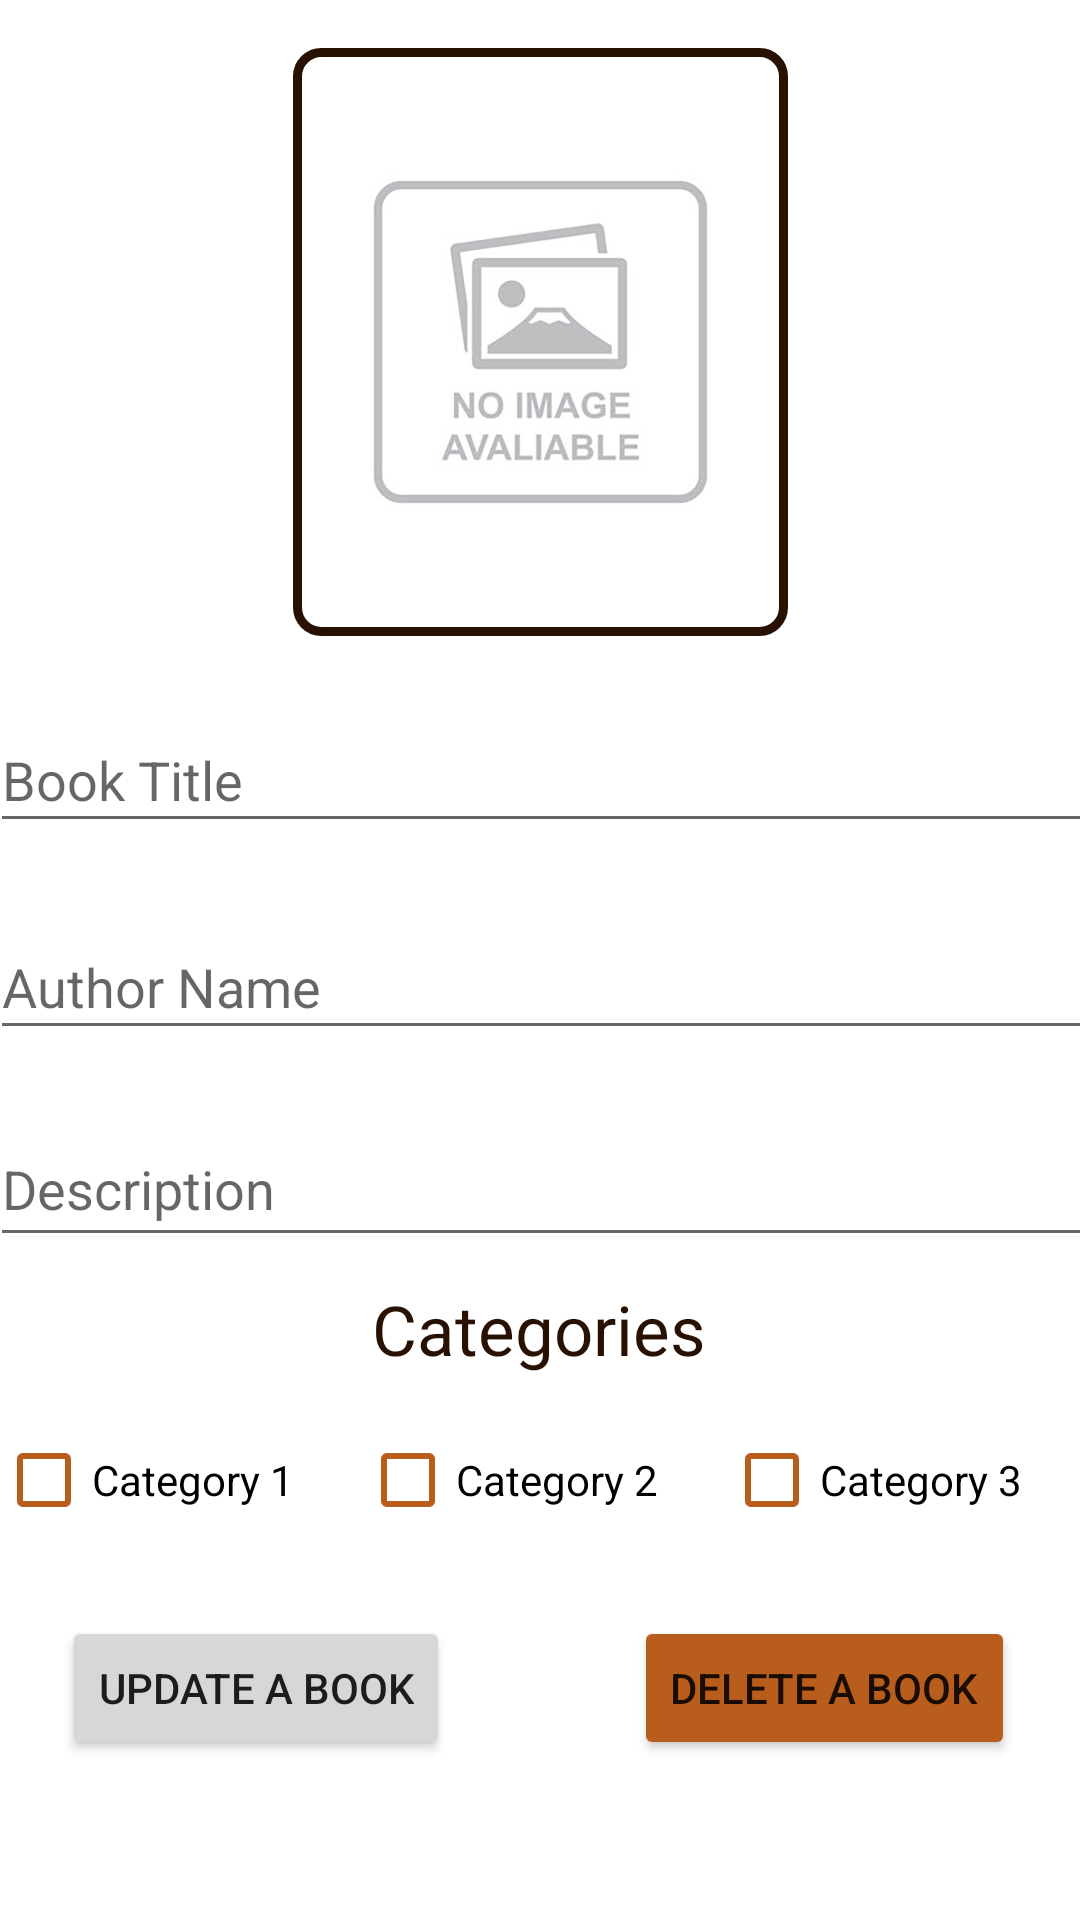

The Android layout XML behind this screen, and the referenced resources:
<!-- AndroidManifest.xml: application theme Theme.BookKeeper -->
<!-- res/layout/activity_update_book.xml -->
<?xml version="1.0" encoding="utf-8"?>
<androidx.constraintlayout.widget.ConstraintLayout xmlns:android="http://schemas.android.com/apk/res/android"
    xmlns:app="http://schemas.android.com/apk/res-auto"
    xmlns:tools="http://schemas.android.com/tools"
    android:layout_width="match_parent"
    android:layout_height="match_parent"
    tools:context=".UpdateBook">

    <ImageButton
        android:id="@+id/imageButtonUpdate"
        android:layout_width="165dp"
        android:layout_height="196dp"
        android:layout_marginTop="16dp"
        android:background="@drawable/border_style"
        android:scaleType="fitCenter"
        app:layout_constraintEnd_toEndOf="parent"
        app:layout_constraintStart_toStartOf="parent"
        app:layout_constraintTop_toTopOf="parent"
        app:srcCompat="@drawable/noimage" />

    <TextView
        android:layout_width="wrap_content"
        android:layout_height="wrap_content"
        android:text="Categories"
        android:textColor="@color/dark_brown"
        android:textFontWeight="@integer/material_motion_duration_long_1"
        android:textSize="23dp"
        app:layout_constraintBottom_toTopOf="@+id/linearLayoutUpdate"
        app:layout_constraintEnd_toEndOf="parent"
        app:layout_constraintHorizontal_bias="0.498"
        app:layout_constraintStart_toStartOf="parent"
        app:layout_constraintTop_toBottomOf="@+id/update_description"
        app:layout_constraintVertical_bias="0.439" />

    <EditText
        android:id="@+id/update_title"
        android:layout_width="368dp"
        android:layout_height="45dp"
        android:layout_marginTop="24dp"
        android:ems="10"
        android:hint="Book Title"
        android:inputType="textPersonName"
        app:layout_constraintEnd_toEndOf="parent"
        app:layout_constraintHorizontal_bias="0.488"
        app:layout_constraintStart_toStartOf="parent"
        app:layout_constraintTop_toBottomOf="@+id/imageButtonUpdate" />

    <EditText
        android:id="@+id/update_author"
        android:layout_width="368dp"
        android:layout_height="45dp"
        android:layout_marginTop="24dp"
        android:ems="10"
        android:hint="Author Name"
        android:inputType="textPersonName"
        app:layout_constraintEnd_toEndOf="parent"
        app:layout_constraintHorizontal_bias="0.488"
        app:layout_constraintStart_toStartOf="parent"
        app:layout_constraintTop_toBottomOf="@+id/update_title" />

    <EditText
        android:id="@+id/update_description"
        android:layout_width="368dp"
        android:layout_height="45dp"
        android:layout_marginTop="24dp"
        android:ems="10"
        android:hint="Description"
        android:gravity="start|top"
        android:lines="5"
        android:minLines="1"
        android:inputType="textMultiLine"
        app:layout_constraintEnd_toEndOf="parent"
        app:layout_constraintHorizontal_bias="0.488"
        app:layout_constraintStart_toStartOf="parent"
        app:layout_constraintTop_toBottomOf="@+id/update_author" />

    <LinearLayout
        android:id="@+id/linearLayoutUpdate"
        android:layout_width="364dp"
        android:layout_height="55dp"
        android:orientation="horizontal"
        app:layout_constraintBottom_toBottomOf="parent"
        app:layout_constraintEnd_toEndOf="parent"
        app:layout_constraintHorizontal_bias="0.489"
        app:layout_constraintStart_toStartOf="parent"
        app:layout_constraintTop_toBottomOf="@+id/update_description"
        app:layout_constraintVertical_bias="0.303">

        <CheckBox
            android:id="@+id/update_cat1"
            android:layout_width="wrap_content"
            android:layout_height="wrap_content"
            android:layout_weight="1"
            android:buttonTint="@color/light_brown"
            android:text="Category 1" />

        <CheckBox
            android:id="@+id/update_cat2"
            android:layout_width="wrap_content"
            android:layout_height="wrap_content"
            android:layout_weight="1"
            android:buttonTint="@color/light_brown"
            android:text="Category 2" />

        <CheckBox
            android:id="@+id/update_cat3"
            android:layout_width="wrap_content"
            android:layout_height="wrap_content"
            android:layout_weight="1"
            android:buttonTint="@color/light_brown"
            android:text="Category 3" />
    </LinearLayout>

    <Button
        android:id="@+id/btn_update_book"
        android:layout_width="wrap_content"
        android:layout_height="wrap_content"
        android:text="Update a Book"
        app:layout_constraintBottom_toBottomOf="parent"
        app:layout_constraintEnd_toEndOf="parent"
        app:layout_constraintHorizontal_bias="0.089"
        app:layout_constraintStart_toStartOf="parent"
        app:layout_constraintTop_toBottomOf="@+id/linearLayoutUpdate"
        app:layout_constraintVertical_bias="0.213" />

    <Button
        android:id="@+id/btn_delete_book"
        android:layout_width="wrap_content"
        android:layout_height="wrap_content"
        android:backgroundTint="@color/light_brown"
        android:text="Delete a Book"
        app:layout_constraintBottom_toBottomOf="parent"
        app:layout_constraintEnd_toEndOf="parent"
        app:layout_constraintHorizontal_bias="0.907"
        app:layout_constraintStart_toStartOf="parent"
        app:layout_constraintTop_toBottomOf="@+id/linearLayoutUpdate"
        app:layout_constraintVertical_bias="0.213" />

</androidx.constraintlayout.widget.ConstraintLayout>
<!-- resources referenced by this layout -->
<resources>
  <color name="dark_brown">#291101</color>
  <color name="light_brown">#B85D1B</color>
  <!-- drawable border_style (drawable) -->
  <shape xmlns:android="http://schemas.android.com/apk/res/android"
      android:shape="rectangle" >
      <stroke
          android:width="3dp"
          android:color="#291101" />
      <padding
          android:left="6dp"
          android:top="1dp"
          android:right="6dp"
          android:bottom="1dp" />
      <corners
          android:bottomRightRadius="8dip"
          android:bottomLeftRadius="8dip"
          android:topRightRadius="8dip"
          android:topLeftRadius="8dip" />
  </shape>
  <!-- drawable noimage: jpg bitmap (drawable-v24, 38081 bytes) -->
  <style name="Theme.BookKeeper" parent="Theme.MaterialComponents.DayNight.DarkActionBar">
          
          <item name="colorPrimary">@color/purple_500</item>
          <item name="colorPrimaryVariant">@color/purple_700</item>
          <item name="colorOnPrimary">@color/white</item>
          
          <item name="colorSecondary">@color/teal_200</item>
          <item name="colorSecondaryVariant">@color/teal_700</item>
          <item name="colorOnSecondary">@color/black</item>
          
          <item name="android:statusBarColor">?attr/colorPrimaryVariant</item>
          
      </style>
  <color name="purple_500">#79390B</color>
  <color name="purple_700">#5D2C0A</color>
  <color name="white">#FFFFFFFF</color>
  <color name="teal_200">#FF018786</color>
  <color name="teal_700">#008BEE</color>
  <color name="black">#FF000000</color>
</resources>
